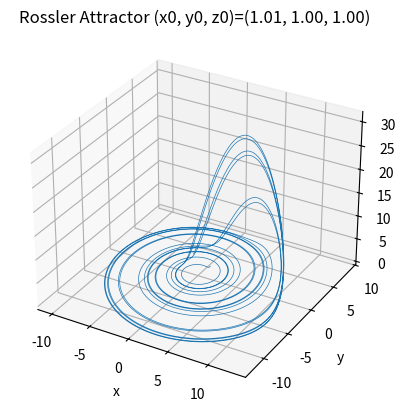
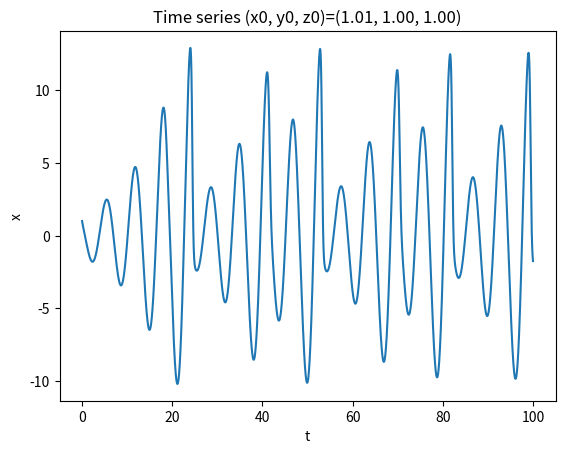

Write Python code to recreate these figures, in order.
# [redacted]

import numpy as np
import matplotlib.pyplot as plt

# Set the constants for the system
a = 0.2
b = 0.2
c = 6.3

# Set the initial conditions
x_0 = 1.01
y_0 = 1
z_0 = 1

# Set simulation time and time increment
dt = 0.01
time = 100

# Calculate the number of points
num_points = (int) (100 / dt)

# Initialize x, y, z arrays with a calculated size
x = np.zeros(num_points)
y = np.zeros(num_points)
z = np.zeros(num_points)

# Assign initial conditions as the first values of each array
x[0] = x_0
y[0] = y_0
z[0] = z_0

# Calculate each new point using the differential equations
for i in range(1, num_points):
    x[i] = x[i-1] - (y[i-1] + z[i-1]) * dt
    y[i] = y[i-1] + (x[i-1] + a * y[i-1]) * dt
    z[i] = z[i-1] + (b + x[i-1]*z[i-1] - c*z[i-1]) * dt
    
# Plot the Rossler attractor
fig, ax = plt.subplots(subplot_kw={"projection": "3d"})
# ax.set_title('Rossler Attractor c=%.1f' %c)
ax.set_title('Rossler Attractor (x0, y0, z0)=(%.2f, %.2f, %.2f)' %(x_0, y_0, z_0))
ax.set_xlabel('x')
ax.set_ylabel('y')
ax.set_zlabel('z')
ax.plot(x, y, z, linewidth=0.5)
plt.show()

# Plot the time series graph
# Create an array to store time values
t = np.arange(0, time, dt)

fig, ax = plt.subplots()
ax.plot(t, x)
ax.set_title('Time series (x0, y0, z0)=(%.2f, %.2f, %.2f)' %(x_0, y_0, z_0))
ax.set_xlabel('t')
ax.set_ylabel('x')
plt.show()